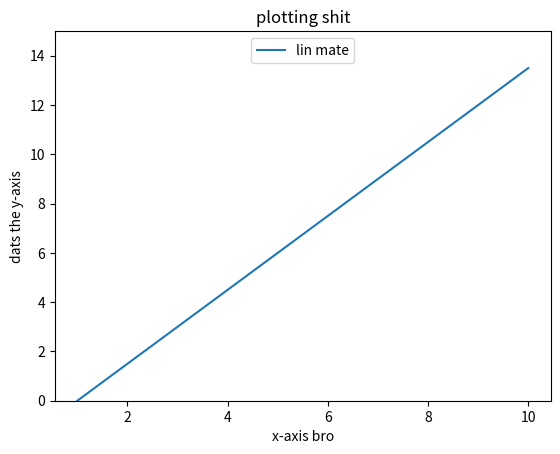
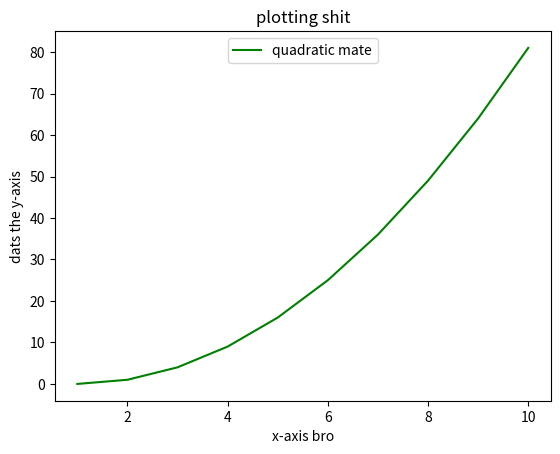
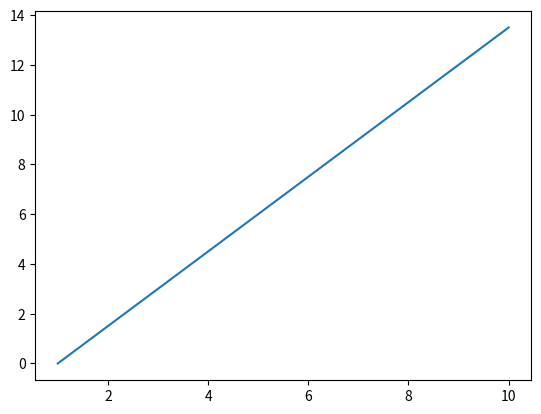

The matplotlib source for these figures, in order:
from matplotlib import pyplot as plt
x = [x for x in range(1, 11)]
linear = []
quad = []

for number in range(len(x)):
    linear.append(1.5 * number)
    quad.append(number**2)

plt.figure("lin")
plt.clf()
plt.plot(x, linear, label="lin mate")
plt.legend(loc="upper center")
plt.title("plotting shit")
plt.xlabel("x-axis bro")
plt.ylabel("dats the y-axis")
plt.ylim(0, 15)

plt.figure("quad")
plt.clf()
plt.plot(x, quad, "g-", label="quadratic mate")
plt.legend(loc="upper center")
plt.title("plotting shit")
plt.xlabel("x-axis bro")
plt.ylabel("dats the y-axis")

plt.figure("test")
plt.clf()
plt.plot(x, linear, label="lin")
